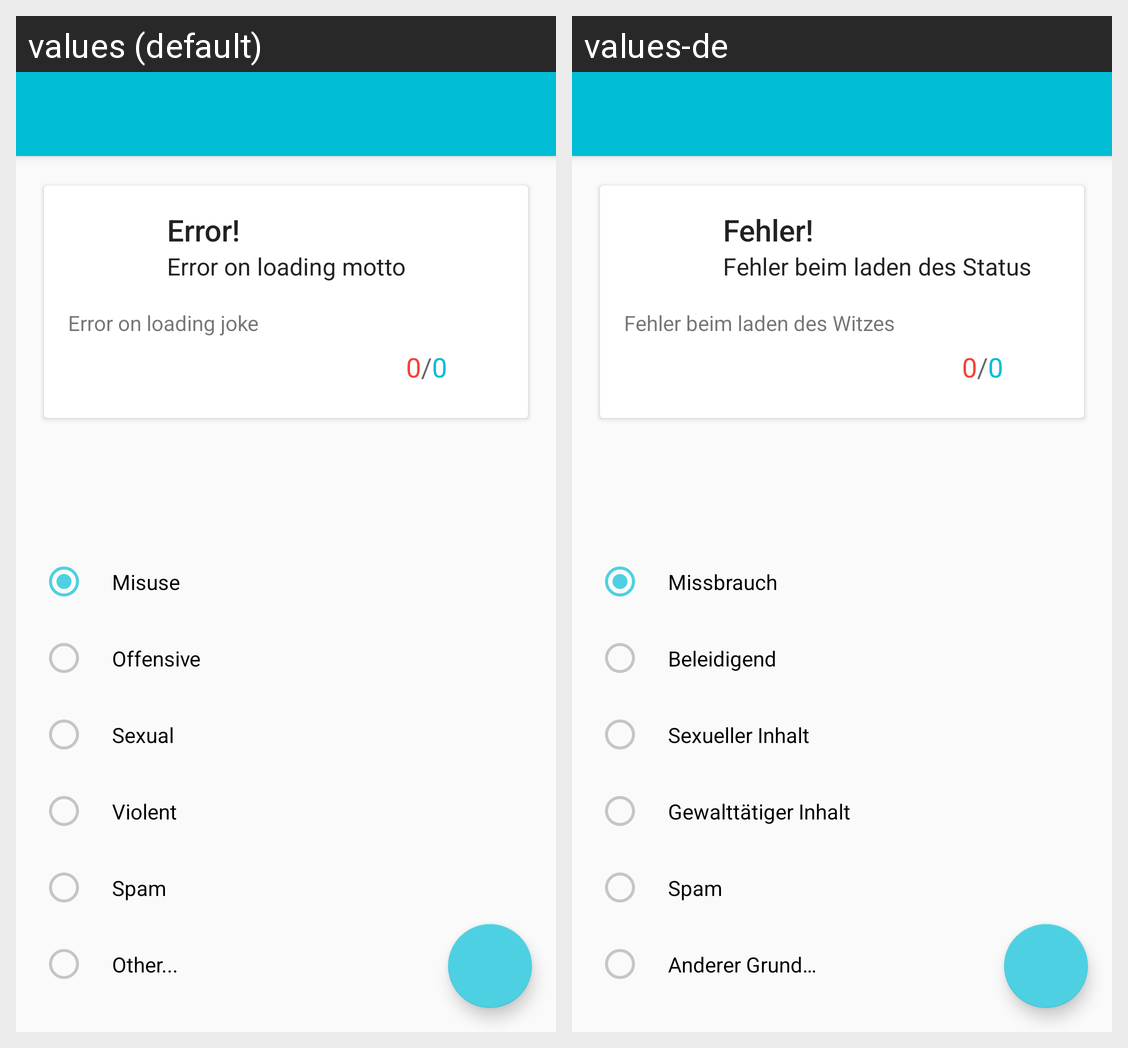

Strings drawn on this Android screen and how each of the app's shown locales translates them:
Android screen res/layout/activity_report.xml rendered under 2 locales, left to right: values (default), values-de. Device: Nexus 5 (rendered at 1080×1920; each locale shown at half size, 540×960, under a caption strip naming it); theme ReportTheme.
Strings drawn on this screen, with the default value and each locale's value (text and hints the layout hard-codes, and strings that could not be matched under every locale, appear in the picture but are not listed):

report_misuse
  values: Misuse
  values-de: Missbrauch

report_offensive
  values: Offensive
  values-de: Beleidigend

report_sexual
  values: Sexual
  values-de: Sexueller Inhalt

report_violent
  values: Violent
  values-de: Gewalttätiger Inhalt

report_spam
  values: Spam
  values-de: Spam

report_other
  values: Other...
  values-de: Anderer Grund…

error
  values: Error!
  values-de: Fehler!

error_devise
  values: Error on loading motto
  values-de: Fehler beim laden des Status

error_joke
  values: Error on loading joke
  values-de: Fehler beim laden des Witzes
